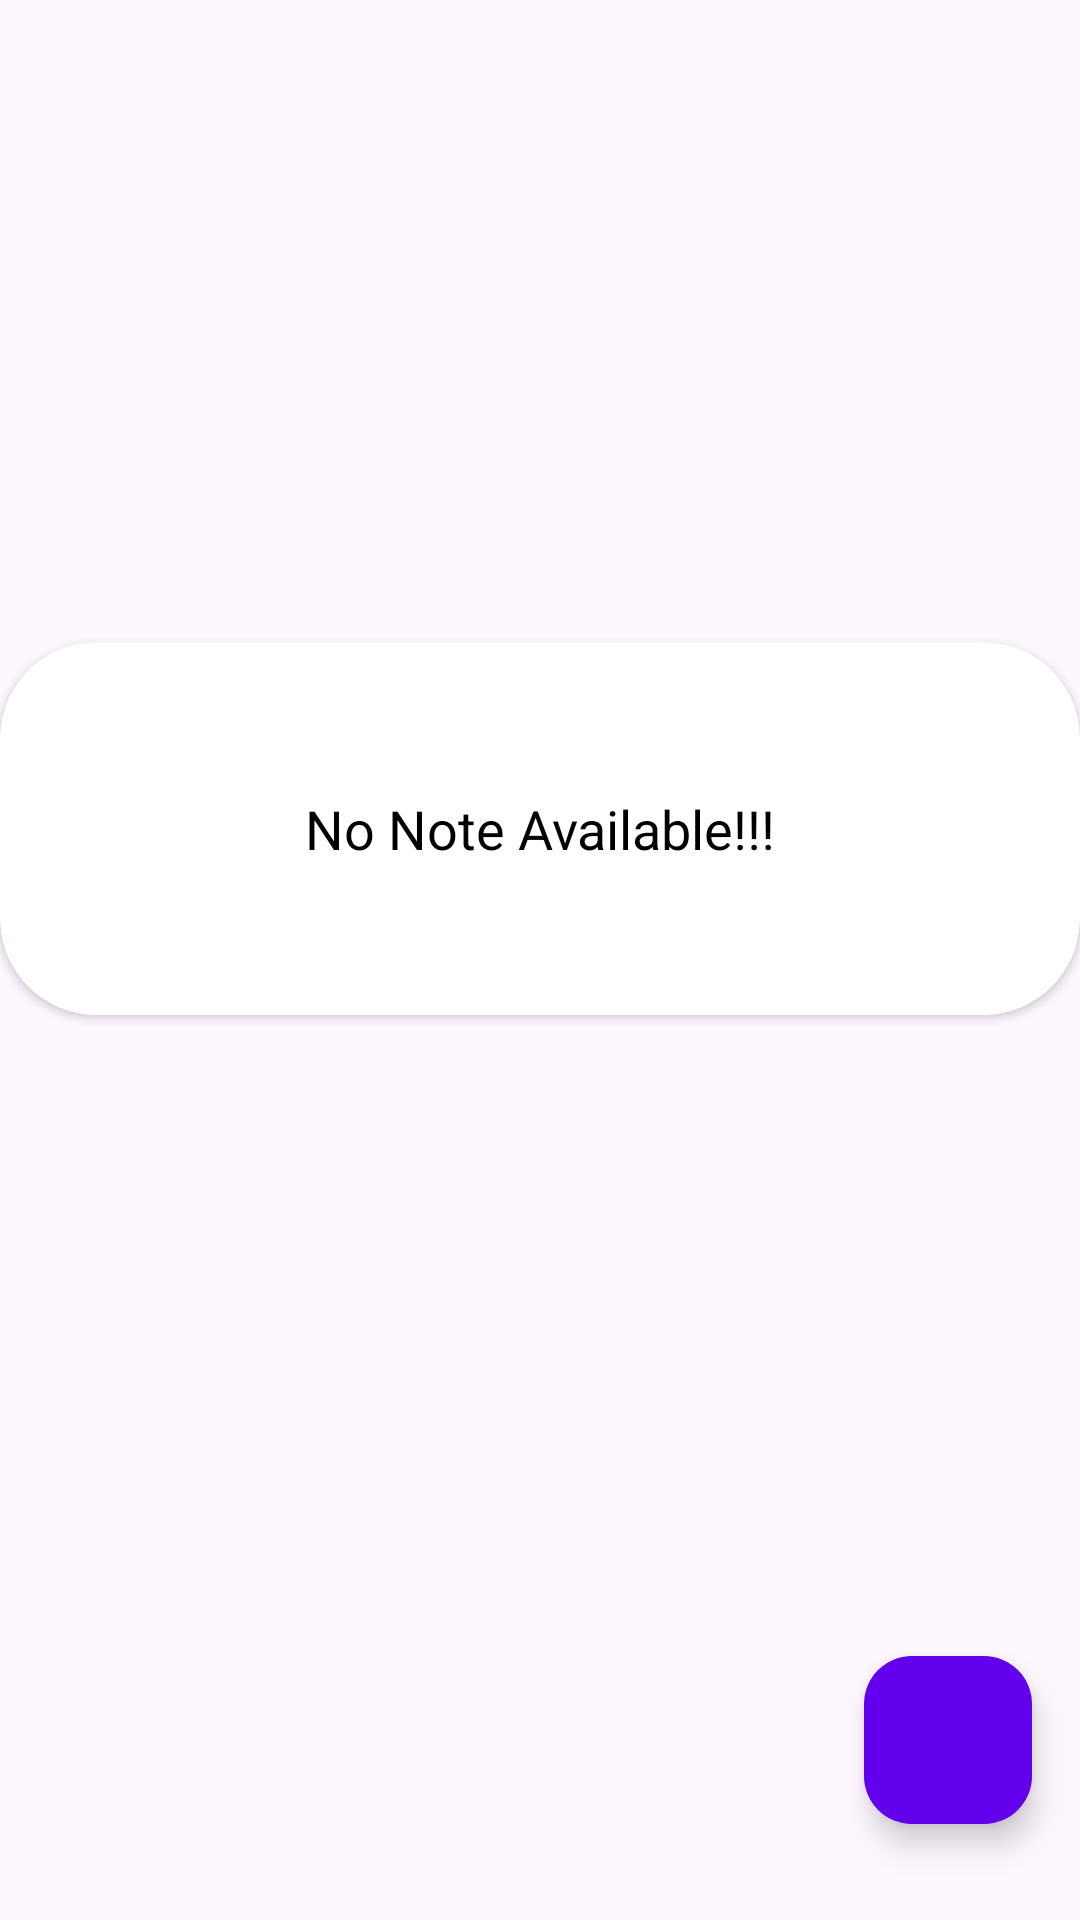

This screen was rendered from an Android layout file. Write that file and the resources it references.
<!-- AndroidManifest.xml: application theme Theme.NewNoteTakingApp -->
<!-- res/layout/fragment_home.xml -->
<?xml version="1.0" encoding="utf-8"?>
<layout xmlns:android="http://schemas.android.com/apk/res/android"
    xmlns:tools="http://schemas.android.com/tools"
    xmlns:app="http://schemas.android.com/apk/res-auto">
<androidx.constraintlayout.widget.ConstraintLayout
    android:layout_width="match_parent"
    android:layout_height="match_parent"
    tools:context=".fragments.HomeFragment">

    <com.google.android.material.floatingactionbutton.FloatingActionButton
        android:id="@+id/fabAddNote"
        android:layout_width="wrap_content"
        android:layout_height="wrap_content"
        android:layout_marginEnd="16dp"
        android:layout_marginBottom="32dp"
        android:backgroundTint="@color/colorPrimary"
        android:clickable="true"
        android:contentDescription="@string/image"
        android:tintMode="@color/white"
        app:borderWidth="0dp"
        app:fabSize="normal"
        app:layout_constraintBottom_toBottomOf="parent"
        app:layout_constraintEnd_toEndOf="parent"
        android:src="@drawable/ic_add"/>

    <androidx.recyclerview.widget.RecyclerView
        android:id="@+id/recyclerView"
        android:layout_width="match_parent"
        android:layout_height="match_parent"
        android:visibility="gone"
        app:layout_constraintBottom_toBottomOf="parent"
        app:layout_constraintEnd_toEndOf="parent"
        app:layout_constraintStart_toStartOf="parent"
        app:layout_constraintTop_toTopOf="parent"/>

    <androidx.cardview.widget.CardView
        android:id="@+id/cardView"
        android:layout_width="match_parent"
        android:layout_height="wrap_content"
        android:layout_gravity="center"
        android:backgroundTint="@color/white"
        android:elevation="10dp"
        app:cardCornerRadius="32dp"
        app:layout_behavior="@string/appbar_scrolling_view_behavior"
        app:layout_constraintBottom_toTopOf="@id/fabAddNote"
        app:layout_constraintEnd_toEndOf="parent"
        app:layout_constraintStart_toStartOf="parent"
        app:layout_constraintTop_toTopOf="parent">

        <TextView
            android:id="@+id/tv_no_note_available"
            android:layout_width="match_parent"
            android:layout_height="wrap_content"
            android:gravity="center"
            android:padding="50dp"
            android:text="@string/no_note_available"
            android:textColor="@color/black"
            android:textSize="18sp"/>

    </androidx.cardview.widget.CardView>

</androidx.constraintlayout.widget.ConstraintLayout>
</layout>
<!-- resources referenced by this layout -->
<resources>
  <string name="image">image</string>
  <string name="no_note_available">No Note Available!!!</string>
  <style name="Theme.NewNoteTakingApp" parent="Base.Theme.NewNoteTakingApp" />
  <style name="Base.Theme.NewNoteTakingApp" parent="Theme.Material3.DayNight.NoActionBar">
          
          
      </style>
  <!-- not gathered from this repository: default colours our renderer supplied (Android Studio template values) -->
  <color name="black">#FF000000</color>
  <color name="white">#FFFFFFFF</color>
  <color name="colorPrimary">#FF6200EE</color>
</resources>
